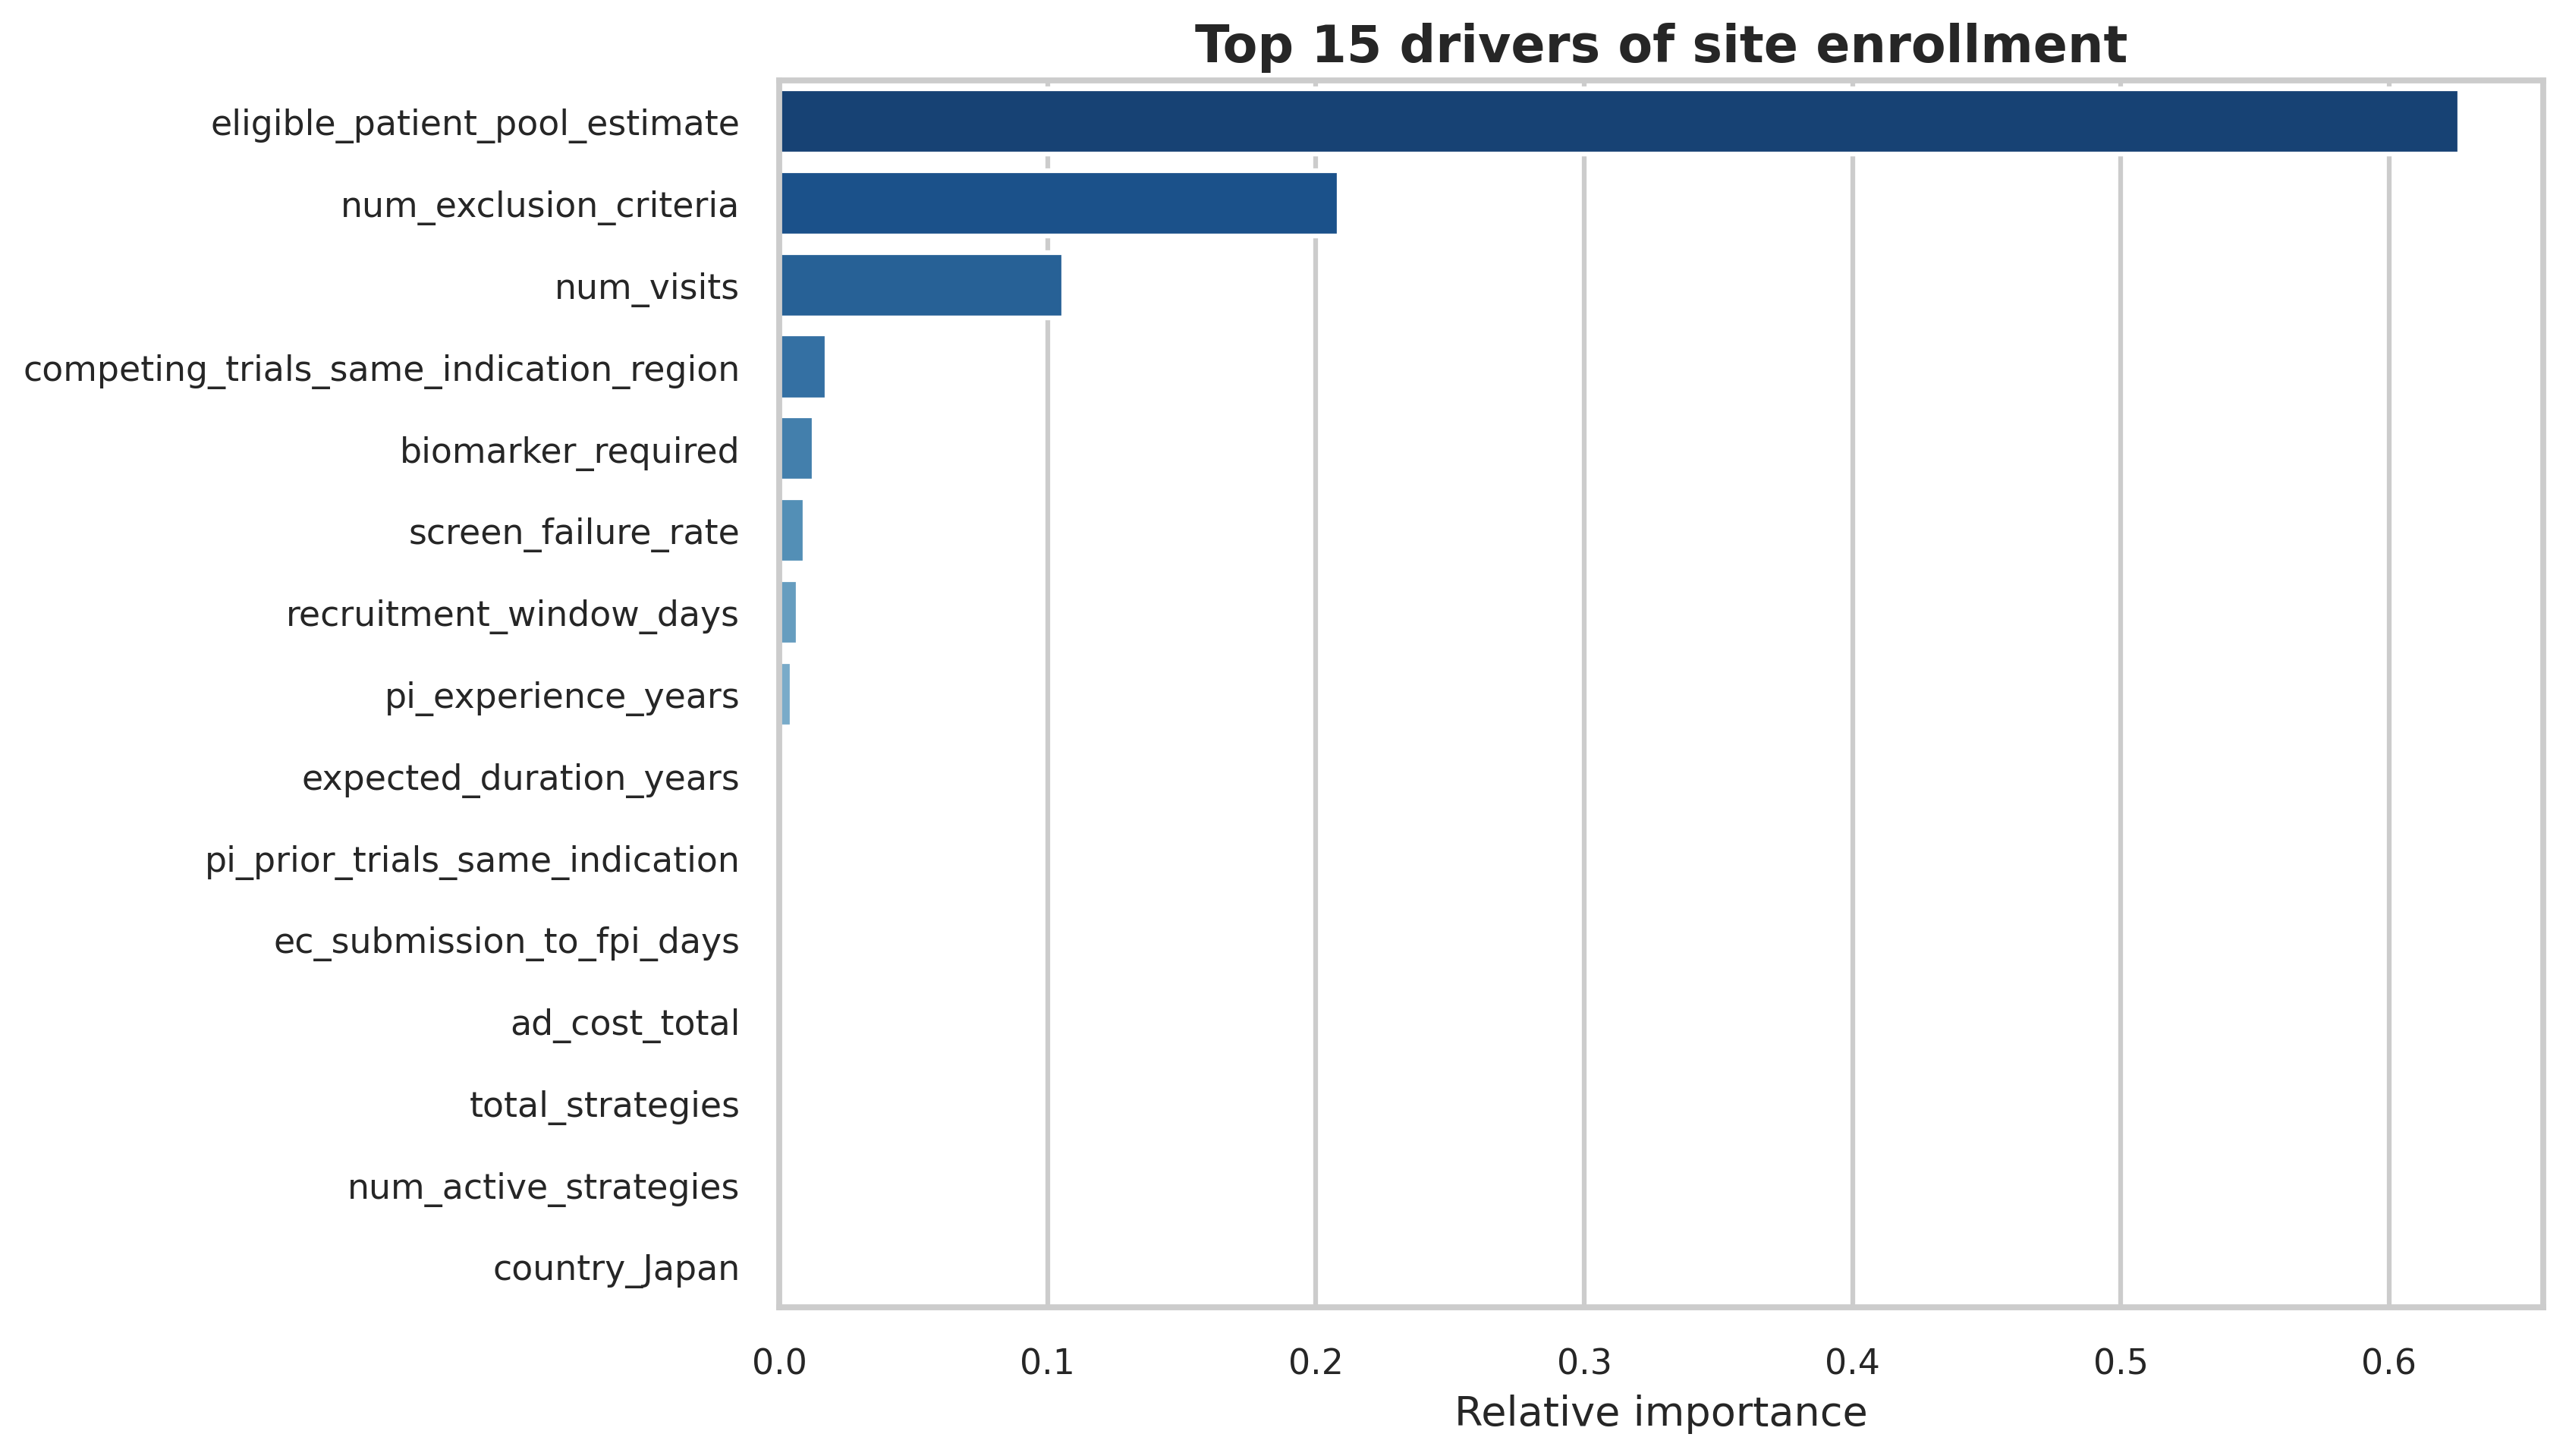

The file beside this chart, header and first rows:
Feature, Importance
eligible_patient_pool_estimate, 0.6263
num_exclusion_criteria, 0.2087
num_visits, 0.106
competing_trials_same_indication_region, 0.01785
biomarker_required, 0.01284
screen_failure_rate, 0.009502
recruitment_window_days, 0.006941
pi_experience_years, 0.004796
expected_duration_years, 0.001674
pi_prior_trials_same_indication, 0.001552
ec_submission_to_fpi_days, 0.000446
ad_cost_total, 0.0003619
total_strategies, 0.0002831
num_active_strategies, 0.0002679
country_Japan, 0.0002162
